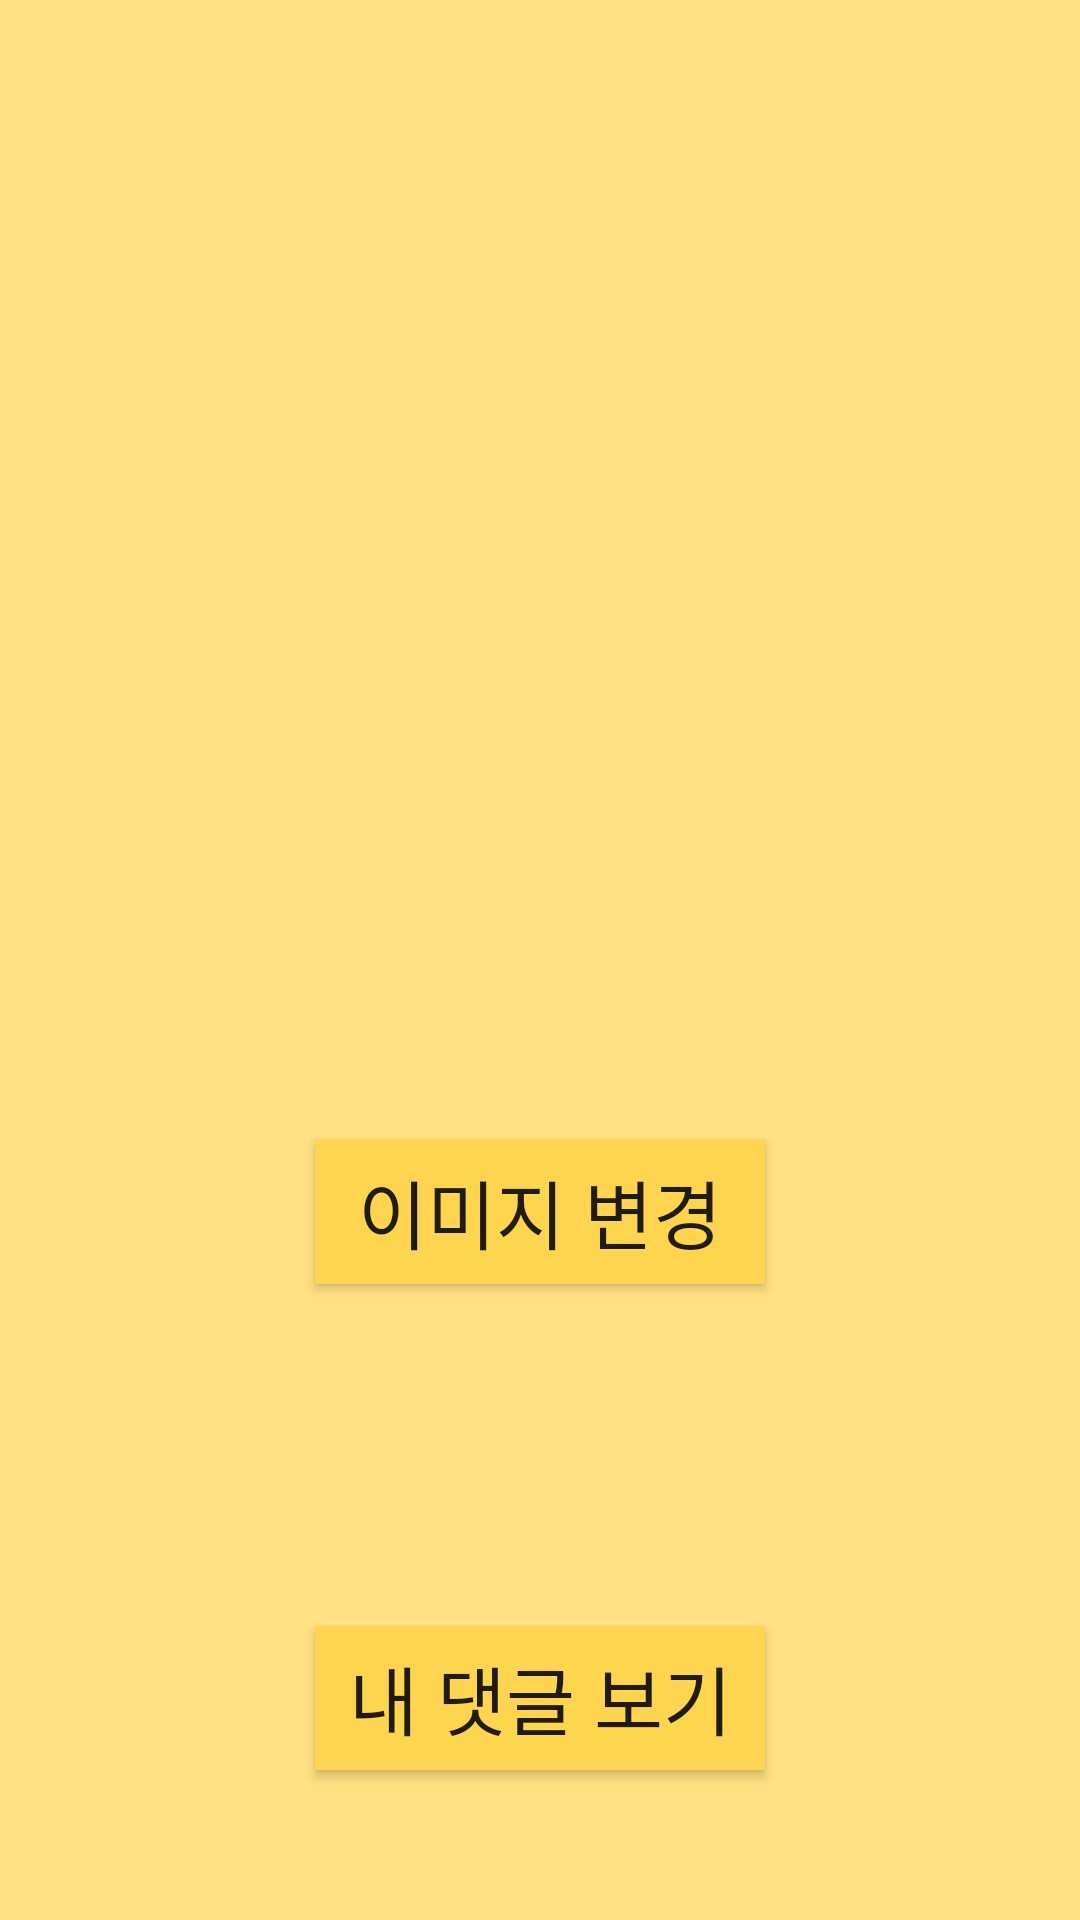

Write the Android layout XML for this screen, with the resource values it uses.
<!-- AndroidManifest.xml: application theme Theme.SoVoRo -->
<!-- res/layout/activity_sovoro_user_info.xml -->
<?xml version="1.0" encoding="utf-8"?>
<androidx.constraintlayout.widget.ConstraintLayout xmlns:android="http://schemas.android.com/apk/res/android"
    xmlns:app="http://schemas.android.com/apk/res-auto"
    xmlns:tools="http://schemas.android.com/tools"
    android:layout_width="match_parent"
    android:layout_height="match_parent"
    tools:context=".SoVoRoUserInfo"
    android:background="@color/amber_200"
    >
    <androidx.appcompat.widget.AppCompatImageView
        android:layout_width="240dp"
        android:layout_height="240dp"
        app:layout_constraintTop_toTopOf="parent"
        app:layout_constraintLeft_toLeftOf="parent"
        app:layout_constraintRight_toRightOf="parent"
        app:layout_constraintBottom_toBottomOf="parent"
        android:id="@+id/userImage"
        app:layout_constraintVertical_bias="0.3"

        />
    <androidx.appcompat.widget.AppCompatButton
        android:layout_width="150dp"
        android:layout_height="wrap_content"
        app:layout_constraintTop_toBottomOf="@id/userImage"
        android:id="@+id/changeUserImage"
        android:layout_marginTop="20dp"
        app:layout_constraintLeft_toLeftOf="parent"
        app:layout_constraintRight_toRightOf="parent"
        android:textSize="25dp"
        android:text="이미지 변경"
        android:background="@color/amber_300"
        android:fontFamily="@font/jua"
        />
    <androidx.appcompat.widget.AppCompatTextView
        android:layout_width="wrap_content"
        android:layout_height="wrap_content"
        app:layout_constraintLeft_toLeftOf="parent"
        app:layout_constraintRight_toRightOf="parent"
        app:layout_constraintTop_toBottomOf="@id/changeUserImage"
        android:id="@+id/userId"
        android:fontFamily="@font/jua"
        android:layout_marginTop="20dp"
        android:textSize="20dp"
        />
    <androidx.appcompat.widget.AppCompatTextView
        android:layout_width="wrap_content"
        android:layout_height="wrap_content"
        app:layout_constraintLeft_toLeftOf="parent"
        app:layout_constraintRight_toRightOf="parent"
        app:layout_constraintTop_toBottomOf="@id/userId"
        android:id="@+id/userNickname"
        android:fontFamily="@font/jua"
        android:layout_marginTop="20dp"
        android:textSize="20dp"
        />
    <androidx.appcompat.widget.AppCompatButton
        android:layout_width="150dp"
        android:layout_height="wrap_content"
        app:layout_constraintTop_toBottomOf="@id/userNickname"
        android:id="@+id/myComments"
        android:layout_marginTop="20dp"
        app:layout_constraintLeft_toLeftOf="parent"
        app:layout_constraintRight_toRightOf="parent"
        android:textSize="25dp"
        android:text="내 댓글 보기"
        android:background="@color/amber_300"
        android:fontFamily="@font/jua"
        />
</androidx.constraintlayout.widget.ConstraintLayout>
<!-- resources referenced by this layout -->
<resources>
  <color name="amber_200">#FFE082</color>
  <color name="amber_300">#FFD54F</color>
  <style name="Theme.SoVoRo" parent="Theme.AppCompat.DayNight.DarkActionBar">
          
          <item name="colorPrimary">@color/purple_500</item>
          <item name="colorPrimaryVariant">@color/purple_700</item>
          <item name="colorOnPrimary">@color/white</item>
          
          <item name="colorSecondary">@color/teal_200</item>
          <item name="colorSecondaryVariant">@color/teal_700</item>
          <item name="colorOnSecondary">@color/black</item>
          
          <item name="android:statusBarColor" tools:targetApi="l">?attr/colorPrimaryVariant</item>
          
          <item name="windowActionBar">false</item>
          <item name="windowNoTitle">true</item>
      </style>
  <color name="purple_500">#FF6200EE</color>
  <color name="purple_700">#FF3700B3</color>
  <color name="white">#FFFFFFFF</color>
  <color name="teal_200">#FF03DAC5</color>
  <color name="teal_700">#FF018786</color>
  <color name="black">#FF000000</color>
</resources>
